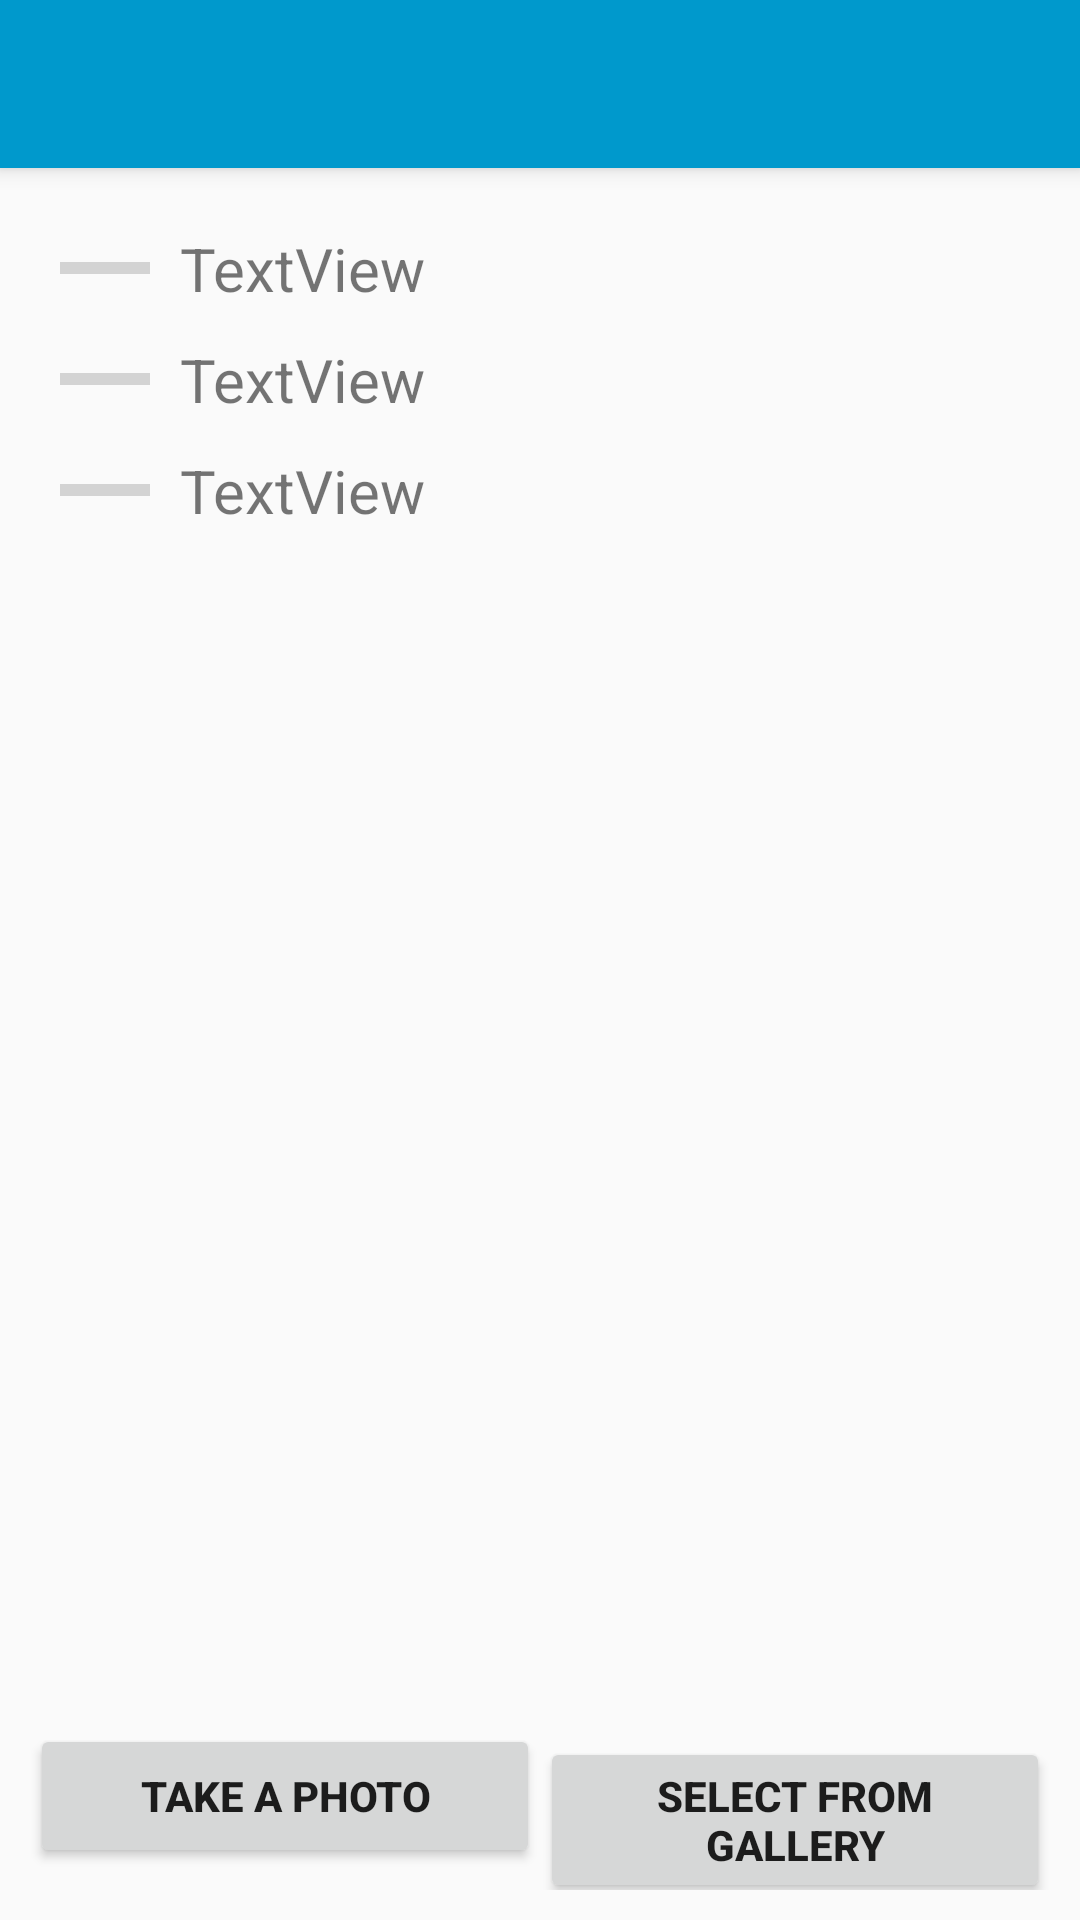

Here is an Android app screen rendered from its layout file. Give the layout XML and the strings, colors and styles it references.
<!-- AndroidManifest.xml: application theme Theme.AppCompat.Light.NoActionBar -->
<!-- res/layout/activity_main.xml -->
<?xml version="1.0" encoding="utf-8"?>
<RelativeLayout
    xmlns:android="http://schemas.android.com/apk/res/android"
    xmlns:app="http://schemas.android.com/apk/res-auto"
    xmlns:tools="http://schemas.android.com/tools"
    android:layout_width="match_parent"
    android:layout_height="match_parent"
    tools:context=".MainActivity">
    <android.support.v7.widget.Toolbar
        android:id="@+id/toolbar"
        android:layout_width="match_parent"
        android:layout_height="?attr/actionBarSize"
        android:background="?attr/colorPrimary"
        android:elevation="4dp"
        android:theme="@style/AppTheme"
        app:popupTheme="@style/ThemeOverlay.AppCompat.Light" />
    <RelativeLayout
        android:layout_width="match_parent"
        android:layout_height="match_parent"
        android:layout_below="@id/toolbar">
        <ImageView
            android:id="@+id/result"
            android:layout_width="match_parent"
            android:layout_height="wrap_content"
            android:layout_alignParentTop="true"
            android:background="@android:color/darker_gray" />

        <LinearLayout
            android:layout_width="match_parent"
            android:layout_height="match_parent"
            android:layout_above="@id/linear"
            android:layout_below="@id/result"
            android:orientation="vertical"
            android:padding="15dp">

            <LinearLayout
                android:layout_width="match_parent"
                android:layout_height="wrap_content"
                android:orientation="horizontal"
                android:padding="5dp">

                <ProgressBar
                    android:id="@+id/progressBar1"
                    style="@android:style/Widget.DeviceDefault.ProgressBar.Horizontal"
                    android:layout_width="wrap_content"
                    android:layout_height="wrap_content"
                    android:layout_gravity="center_vertical"
                    android:layout_weight="1"
                    android:max="100"
                    android:maxWidth="60sp"
                    android:maxHeight="20sp"
                    android:minWidth="60sp"
                    android:minHeight="20sp"
                    android:progress="0" />

                <HorizontalScrollView
                    android:layout_width="match_parent"
                    android:layout_height="wrap_content"
                    android:layout_weight="1">

                    <LinearLayout
                        android:layout_width="match_parent"
                        android:layout_height="wrap_content"
                        android:orientation="vertical">

                        <TextView
                            android:id="@+id/textView1"
                            android:layout_width="match_parent"
                            android:layout_height="wrap_content"
                            android:paddingLeft="10dp"
                            android:text="TextView"
                            android:textSize="20sp" />
                    </LinearLayout>
                </HorizontalScrollView>
            </LinearLayout>

            <LinearLayout
                android:layout_width="match_parent"
                android:layout_height="wrap_content"
                android:orientation="horizontal"
                android:padding="5dp">

                <ProgressBar
                    android:id="@+id/progressBar2"
                    style="@android:style/Widget.DeviceDefault.ProgressBar.Horizontal"
                    android:layout_width="wrap_content"
                    android:layout_height="wrap_content"
                    android:layout_weight="1"
                    android:max="100"
                    android:progress="0"
                    android:maxWidth="60sp"
                    android:maxHeight="20sp"
                    android:minWidth="60sp"
                    android:minHeight="20sp"
                    android:layout_gravity="center_vertical"/>

                <HorizontalScrollView
                    android:layout_width="match_parent"
                    android:layout_height="wrap_content"
                    android:layout_weight="1">

                    <LinearLayout
                        android:layout_width="match_parent"
                        android:layout_height="wrap_content"
                        android:orientation="vertical">

                        <TextView
                            android:id="@+id/textView2"
                            android:layout_width="match_parent"
                            android:layout_height="wrap_content"
                            android:paddingLeft="10dp"
                            android:text="TextView"
                            android:textSize="20sp"/>
                    </LinearLayout>
                </HorizontalScrollView>
            </LinearLayout>

            <LinearLayout
                android:layout_width="match_parent"
                android:layout_height="wrap_content"
                android:orientation="horizontal"
                android:padding="5dp">

                <ProgressBar
                    android:id="@+id/progressBar3"
                    style="@android:style/Widget.DeviceDefault.ProgressBar.Horizontal"
                    android:layout_width="wrap_content"
                    android:layout_height="wrap_content"
                    android:layout_weight="1"
                    android:max="100"
                    android:progress="0"
                    android:maxWidth="60sp"
                    android:maxHeight="20sp"
                    android:minWidth="60sp"
                    android:minHeight="20sp"
                    android:layout_gravity="center_vertical"/>

                <HorizontalScrollView
                    android:layout_width="match_parent"
                    android:layout_height="wrap_content"
                    android:layout_weight="1">

                    <LinearLayout
                        android:layout_width="match_parent"
                        android:layout_height="wrap_content"
                        android:orientation="vertical">

                        <TextView
                            android:id="@+id/textView3"
                            android:layout_width="match_parent"
                            android:layout_height="wrap_content"
                            android:paddingLeft="10dp"
                            android:text="TextView"
                            android:textSize="20sp"/>
                    </LinearLayout>
                </HorizontalScrollView>
            </LinearLayout>

        </LinearLayout>

        <LinearLayout
            android:id="@+id/linear"
            android:layout_width="match_parent"
            android:layout_height="wrap_content"
            android:layout_alignParentBottom="true"
            android:layout_margin="10dp">

            <Button
                android:id="@+id/pictureButton"
                android:layout_width="0dp"
                android:layout_height="wrap_content"
                android:layout_weight="0.5"
                android:text="Take a photo"
                android:textStyle="bold" />

            <Button
                android:id="@+id/galleryButton"
                android:layout_width="0dp"
                android:layout_height="wrap_content"
                android:layout_weight="0.5"
                android:text="Select from gallery"
                android:textStyle="bold" />
        </LinearLayout>
    </RelativeLayout>

</RelativeLayout>
<!-- resources referenced by this layout -->
<resources>
  <style name="AppTheme" parent="Theme.AppCompat.Light.NoActionBar">
          
          <item name="colorPrimary">@android:color/holo_blue_dark</item>
          <item name="colorPrimaryDark">@color/colorPrimaryDark</item>
          <item name="colorAccent">@color/colorAccent</item>
          <item name="android:textColor">@android:color/white</item>
          <item name="android:textColorSecondary">@android:color/black</item>
          <item name="android:textColorPrimary">@android:color/white</item>
      </style>
  <!-- not gathered from this repository: default colours our renderer supplied (Android Studio template values) -->
  <color name="colorPrimaryDark">#FF3700B3</color>
  <color name="colorAccent">#FF03DAC5</color>
</resources>
